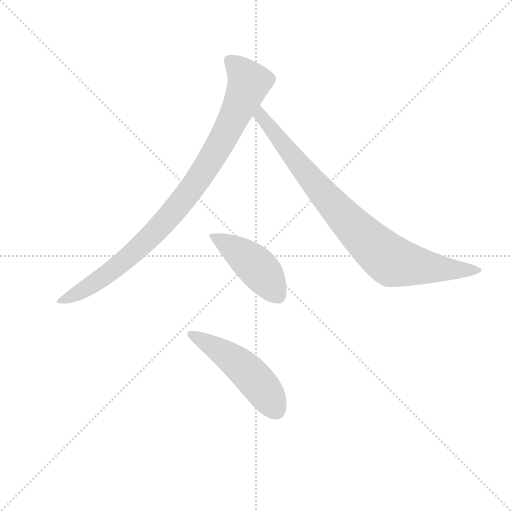
t = 0.00 s
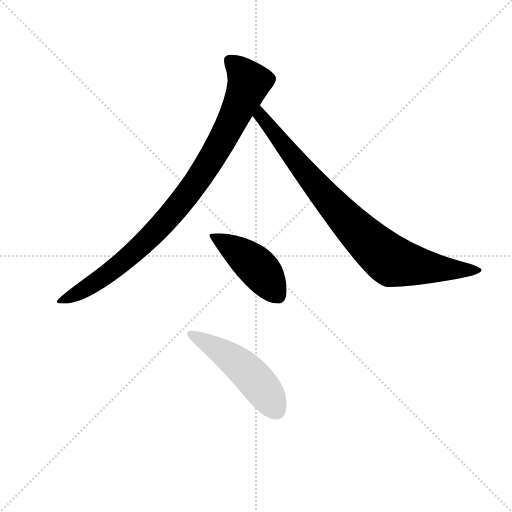
t = 2.63 s
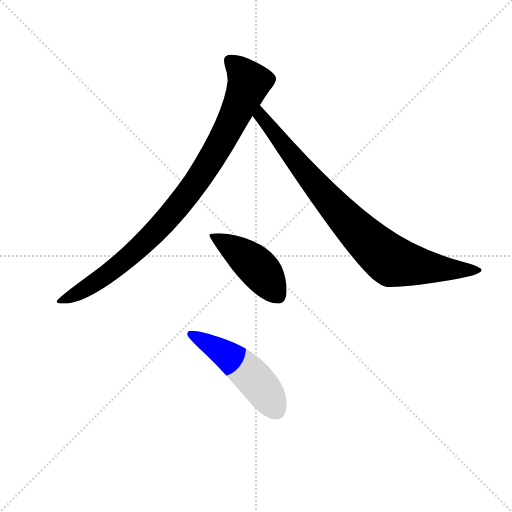
t = 2.79 s
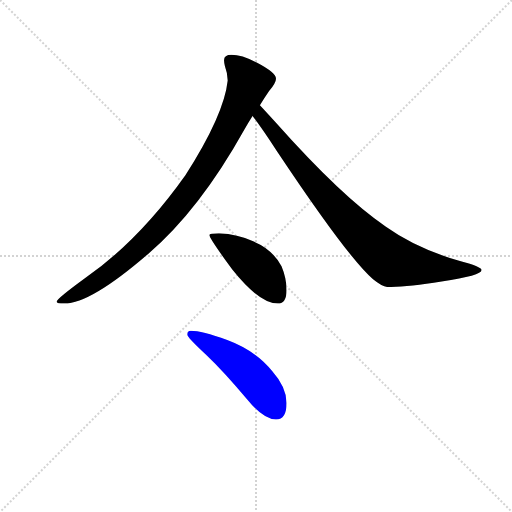
t = 2.94 s
t = 3.10 s: frame unchanged from t = 2.94 s, image omitted
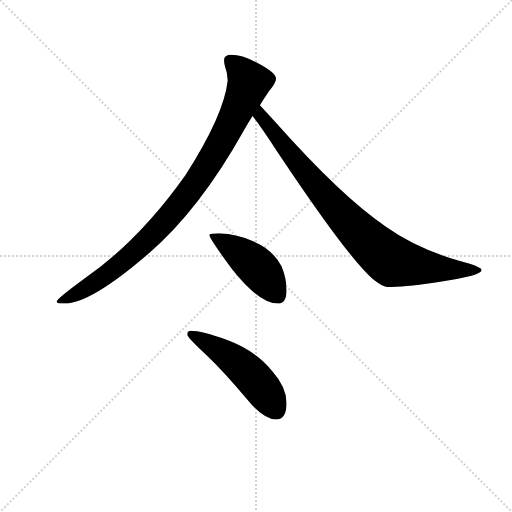
t = 3.67 s

The animated SVG that drew these frames (rendered in a browser with its animation timeline set to each time). Animation: 4 CSS @keyframes rules; one cycle of 3.67 s.

<svg version="1.1" viewBox="0 0 1024 1024" xmlns="http://www.w3.org/2000/svg">
  <g stroke="lightgray" stroke-dasharray="1,1" stroke-width="1" transform="scale(4, 4)">
    <line x1="0" y1="0" x2="256" y2="256"></line>
    <line x1="256" y1="0" x2="0" y2="256"></line>
    <line x1="128" y1="0" x2="128" y2="256"></line>
    <line x1="0" y1="128" x2="256" y2="128"></line>
  </g>
  <g transform="scale(0.92, -0.92) translate(60, -850)">
    <style type="text/css">
      
        @keyframes keyframes0 {
          from {
            stroke: blue;
            stroke-dashoffset: 967;
            stroke-width: 128;
          }
          76% {
            animation-timing-function: step-end;
            stroke: blue;
            stroke-dashoffset: 0;
            stroke-width: 128;
          }
          to {
            stroke: black;
            stroke-width: 1024;
          }
        }
        #make-me-a-hanzi-animation-0 {
          animation: keyframes0 1.0369466145833333s both;
          animation-delay: 0s;
          animation-timing-function: linear;
        }
      
        @keyframes keyframes1 {
          from {
            stroke: blue;
            stroke-dashoffset: 890;
            stroke-width: 128;
          }
          74% {
            animation-timing-function: step-end;
            stroke: blue;
            stroke-dashoffset: 0;
            stroke-width: 128;
          }
          to {
            stroke: black;
            stroke-width: 1024;
          }
        }
        #make-me-a-hanzi-animation-1 {
          animation: keyframes1 0.9742838541666666s both;
          animation-delay: 1.0369466145833333s;
          animation-timing-function: linear;
        }
      
        @keyframes keyframes2 {
          from {
            stroke: blue;
            stroke-dashoffset: 455;
            stroke-width: 128;
          }
          60% {
            animation-timing-function: step-end;
            stroke: blue;
            stroke-dashoffset: 0;
            stroke-width: 128;
          }
          to {
            stroke: black;
            stroke-width: 1024;
          }
        }
        #make-me-a-hanzi-animation-2 {
          animation: keyframes2 0.6202799479166666s both;
          animation-delay: 2.01123046875s;
          animation-timing-function: linear;
        }
      
        @keyframes keyframes3 {
          from {
            stroke: blue;
            stroke-dashoffset: 511;
            stroke-width: 128;
          }
          62% {
            animation-timing-function: step-end;
            stroke: blue;
            stroke-dashoffset: 0;
            stroke-width: 128;
          }
          to {
            stroke: black;
            stroke-width: 1024;
          }
        }
        #make-me-a-hanzi-animation-3 {
          animation: keyframes3 0.6658528645833334s both;
          animation-delay: 2.6315104166666665s;
          animation-timing-function: linear;
        }
      
    </style>
    
      <path d="M 443 731 Q 427 731 427 719 Q 427 715 429 706 Q 435 690 435 675 Q 427 600 343 469 Q 243 328 126 246 Q 63 200 63 194 Q 63 190 80 190 Q 137 190 262 298 Q 374 394 471 568 Q 480 584 489 598 L 505 621 Q 516 639 525 652 Q 540 670 540 679 Q 540 692 498 714 Q 466 731 443 731 Z" fill="lightgray"></path>
    
      <path d="M 489 598 Q 508 573 541 523 Q 697 289 751 243 Q 772 226 783 226 Q 824 226 900 238 Q 987 251 987 263 Q 987 270 938 283 Q 845 310 779 357 Q 683 422 539 584 Q 519 606 505 621 C 485 643 471 622 489 598 Z" fill="lightgray"></path>
    
      <path d="M 416 343 Q 395 343 395 339 Q 395 332 445 264 Q 504 190 544 190 Q 563 190 563 219 Q 563 245 552 271 Q 532 309 489 326 Q 457 341 416 343 Z" fill="lightgray"></path>
    
      <path d="M 355 131 Q 347 131 347 123 Q 347 117 388 79 Q 427 42 478 -19 Q 513 -62 540 -62 Q 563 -62 563 -26 Q 563 8 532 43 Q 496 88 434 111 Q 378 131 355 131 Z" fill="lightgray"></path>
    
    
      <clipPath id="make-me-a-hanzi-clip-0">
        <path d="M 443 731 Q 427 731 427 719 Q 427 715 429 706 Q 435 690 435 675 Q 427 600 343 469 Q 243 328 126 246 Q 63 200 63 194 Q 63 190 80 190 Q 137 190 262 298 Q 374 394 471 568 Q 480 584 489 598 L 505 621 Q 516 639 525 652 Q 540 670 540 679 Q 540 692 498 714 Q 466 731 443 731 Z"></path>
      </clipPath>
      <path clip-path="url(#make-me-a-hanzi-clip-0)" d="M 440 719 L 481 671 L 413 528 L 354 436 L 280 348 L 222 293 L 138 230 L 66 194" fill="none" id="make-me-a-hanzi-animation-0" stroke-dasharray="839 1678" stroke-linecap="round"></path>
    
      <clipPath id="make-me-a-hanzi-clip-1">
        <path d="M 489 598 Q 508 573 541 523 Q 697 289 751 243 Q 772 226 783 226 Q 824 226 900 238 Q 987 251 987 263 Q 987 270 938 283 Q 845 310 779 357 Q 683 422 539 584 Q 519 606 505 621 C 485 643 471 622 489 598 Z"></path>
      </clipPath>
      <path clip-path="url(#make-me-a-hanzi-clip-1)" d="M 504 613 L 507 599 L 529 569 L 623 451 L 699 366 L 781 290 L 792 282 L 851 271 L 983 263" fill="none" id="make-me-a-hanzi-animation-1" stroke-dasharray="762 1524" stroke-linecap="round"></path>
    
      <clipPath id="make-me-a-hanzi-clip-2">
        <path d="M 416 343 Q 395 343 395 339 Q 395 332 445 264 Q 504 190 544 190 Q 563 190 563 219 Q 563 245 552 271 Q 532 309 489 326 Q 457 341 416 343 Z"></path>
      </clipPath>
      <path clip-path="url(#make-me-a-hanzi-clip-2)" d="M 399 338 L 436 318 L 494 274 L 545 207" fill="none" id="make-me-a-hanzi-animation-2" stroke-dasharray="327 654" stroke-linecap="round"></path>
    
      <clipPath id="make-me-a-hanzi-clip-3">
        <path d="M 355 131 Q 347 131 347 123 Q 347 117 388 79 Q 427 42 478 -19 Q 513 -62 540 -62 Q 563 -62 563 -26 Q 563 8 532 43 Q 496 88 434 111 Q 378 131 355 131 Z"></path>
      </clipPath>
      <path clip-path="url(#make-me-a-hanzi-clip-3)" d="M 354 124 L 417 90 L 463 56 L 506 11 L 541 -42" fill="none" id="make-me-a-hanzi-animation-3" stroke-dasharray="383 766" stroke-linecap="round"></path>
    
  </g>
</svg>
